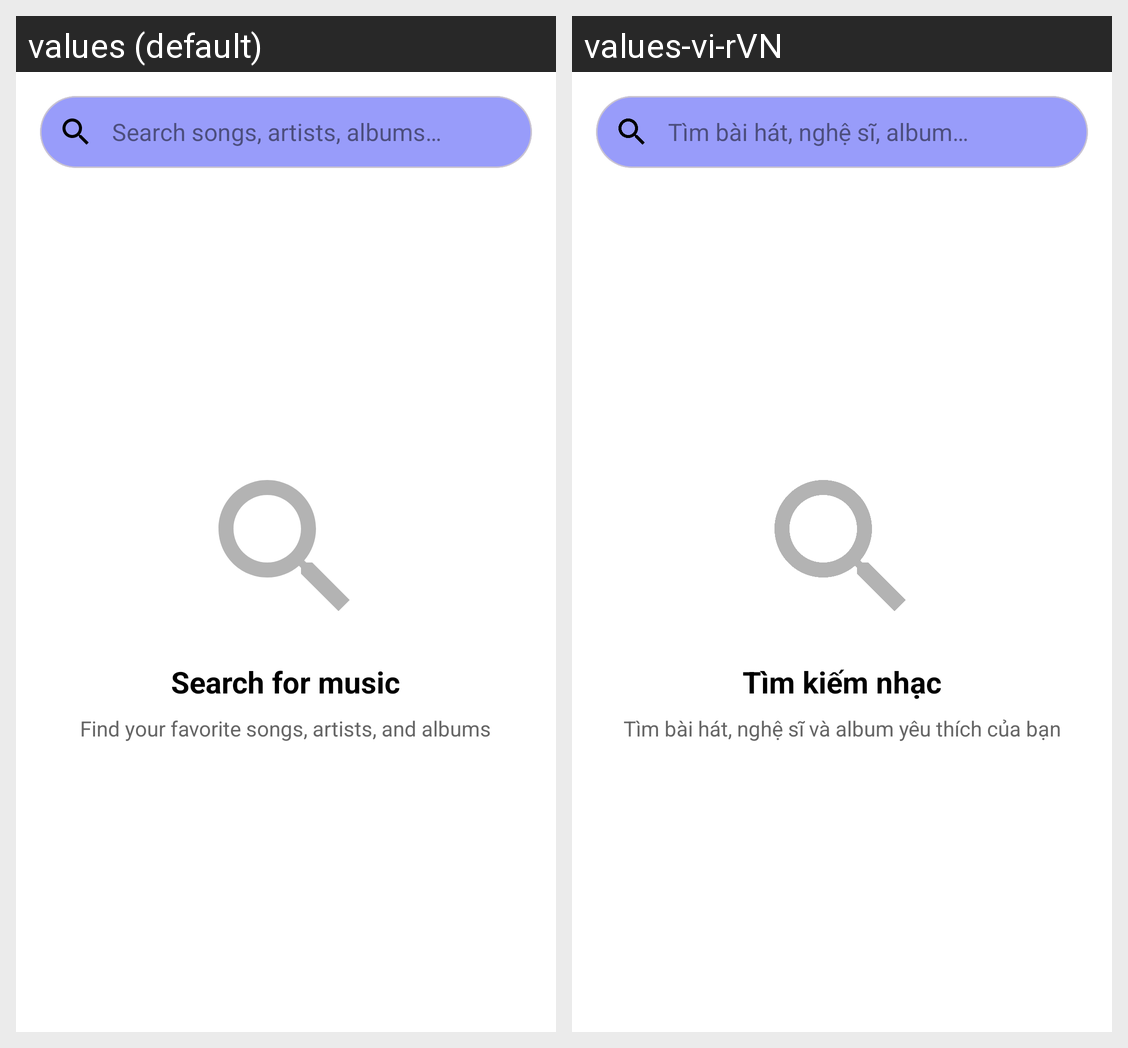

The same Android screen rendered under two of its app's locales, left to right. List the strings drawn on it with the default value and each locale's translation.
Android screen res/layout/fragment_search.xml rendered under 2 locales, left to right: values (default), values-vi-rVN. Device: Nexus 5 (rendered at 1080×1920; each locale shown at half size, 540×960, under a caption strip naming it); theme Theme.ZalgneyhMusic.
Strings drawn on this screen, with the default value and each locale's value (text and hints the layout hard-codes, and strings that could not be matched under every locale, appear in the picture but are not listed):

search_songs_artists_albums
  values: Search songs, artists, albums…
  values-vi-rVN: Tìm bài hát, nghệ sĩ, album…

search_for_music
  values: Search for music
  values-vi-rVN: Tìm kiếm nhạc

search_description
  values: Find your favorite songs, artists, and albums
  values-vi-rVN: Tìm bài hát, nghệ sĩ và album yêu thích của bạn
